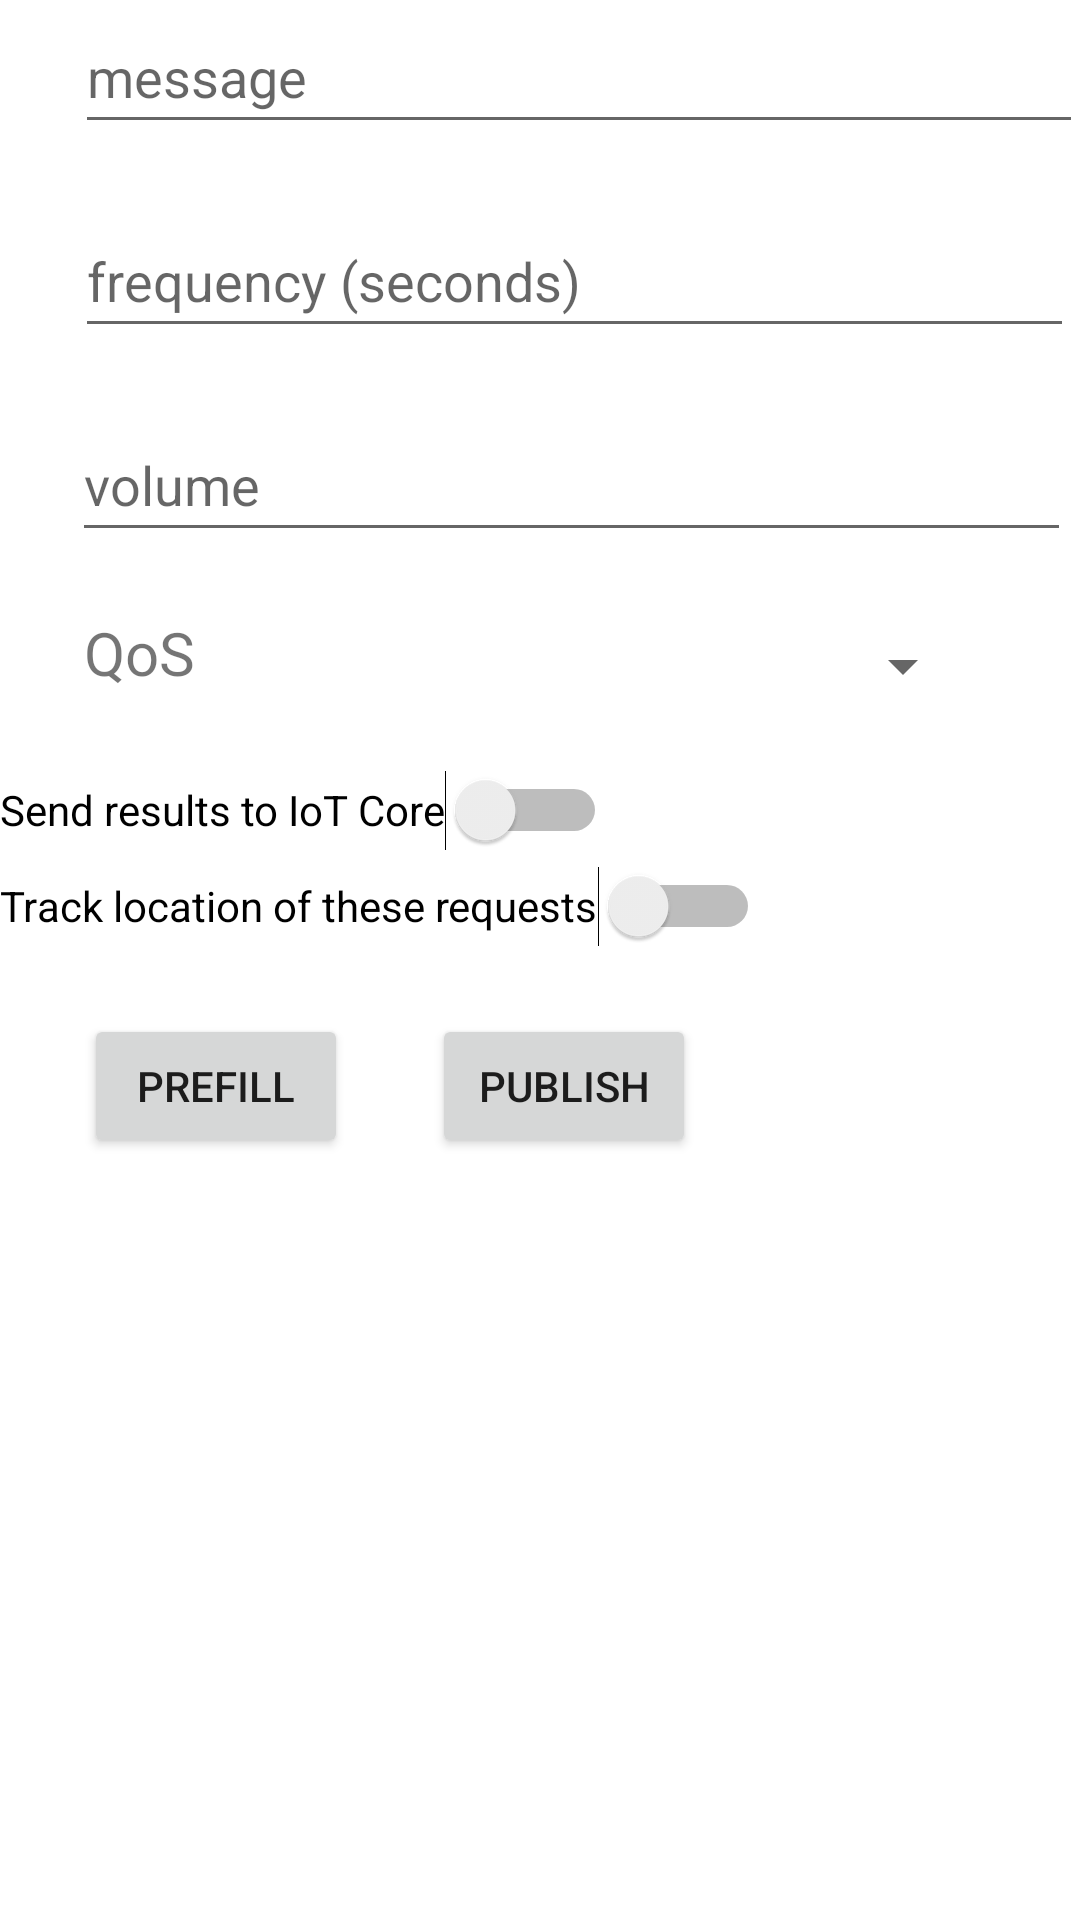

Here is an Android app screen rendered from its layout file. Give the layout XML and the strings, colors and styles it references.
<!-- AndroidManifest.xml: application theme Theme.WavelengthLocationServices -->
<!-- res/layout/fragment_dashboard.xml -->
<?xml version="1.0" encoding="utf-8"?>
<androidx.constraintlayout.widget.ConstraintLayout xmlns:android="http://schemas.android.com/apk/res/android"
    xmlns:app="http://schemas.android.com/apk/res-auto"
    xmlns:tools="http://schemas.android.com/tools"
    android:layout_width="match_parent"
    android:layout_height="match_parent"
    tools:context="software.amazon.samples.wavelengthmqttlatency.ui.dashboard.DashboardFragment">

    <EditText
        android:id="@+id/textMessage"
        android:layout_width="336dp"
        android:layout_height="48dp"
        android:layout_marginStart="25dp"
        android:ems="10"
        android:hint="message"
        android:inputType="textPersonName"
        app:layout_constraintStart_toStartOf="parent"
        app:layout_constraintTop_toTopOf="parent" />

    <EditText
        android:id="@+id/textFrequency"
        android:layout_width="333dp"
        android:layout_height="48dp"
        android:layout_marginStart="25dp"
        android:layout_marginTop="20dp"
        android:ems="10"
        android:hint="frequency (seconds)"
        android:inputType="number"
        app:layout_constraintStart_toStartOf="parent"
        app:layout_constraintTop_toBottomOf="@+id/textMessage" />

    <EditText
        android:id="@+id/textVolume"
        android:layout_width="333dp"
        android:layout_height="48dp"
        android:layout_marginStart="24dp"
        android:layout_marginTop="20dp"
        android:ems="10"
        android:hint="volume"
        android:inputType="number"
        app:layout_constraintStart_toStartOf="parent"
        app:layout_constraintTop_toBottomOf="@+id/textFrequency" />

    <Spinner
        android:id="@+id/qos"
        android:layout_width="130dp"
        android:layout_height="36dp"
        android:layout_marginStart="32dp"
        android:layout_marginTop="20dp"
        android:autofillHints="qos"
        android:tooltipText="qos"
        app:layout_constraintStart_toEndOf="@+id/textView2"
        app:layout_constraintTop_toBottomOf="@+id/textVolume" />

    <Button
        android:id="@+id/defaults"
        android:layout_width="wrap_content"
        android:layout_height="wrap_content"
        android:layout_marginStart="28dp"
        android:layout_marginTop="20dp"
        android:text="prefill"
        app:layout_constraintStart_toStartOf="parent"
        app:layout_constraintTop_toBottomOf="@+id/sIsTrackLocation" />

    <Button
        android:id="@+id/publish"
        android:layout_width="wrap_content"
        android:layout_height="wrap_content"
        android:layout_marginStart="28dp"
        android:layout_marginTop="20dp"
        android:text="publish"
        app:layout_constraintStart_toEndOf="@+id/defaults"
        app:layout_constraintTop_toBottomOf="@+id/sIsTrackLocation" />

    <TextView
        android:id="@+id/textView2"
        android:layout_width="135dp"
        android:layout_height="30dp"
        android:layout_marginStart="28dp"
        android:layout_marginTop="20dp"
        android:text="QoS"
        android:textSize="20sp"
        app:layout_constraintStart_toStartOf="parent"
        app:layout_constraintTop_toBottomOf="@+id/textVolume" />

    <Switch
        android:id="@+id/sIsIoTCore"
        android:layout_width="wrap_content"
        android:layout_height="wrap_content"
        android:layout_marginTop="20dp"
        android:minHeight="32dp"
        android:text="Send results to IoT Core"
        app:layout_constraintTop_toBottomOf="@+id/textView2"
        tools:layout_editor_absoluteX="31dp" />

    <Switch
        android:id="@+id/sIsTrackLocation"
        android:layout_width="wrap_content"
        android:layout_height="wrap_content"
        android:minHeight="32dp"
        android:text="Track location of these requests"
        app:layout_constraintTop_toBottomOf="@+id/sIsIoTCore"
        tools:layout_editor_absoluteX="31dp" />

    <ProgressBar
        android:id="@+id/progressBar1"
        style="?android:attr/progressBarStyleLarge"
        android:layout_width="wrap_content"
        android:layout_height="wrap_content"
        android:layout_centerHorizontal="true"
        android:layout_marginTop="@dimen/activity_horizontal_margin"
        android:visibility="gone"
        app:layout_constraintBottom_toBottomOf="parent"
        app:layout_constraintLeft_toLeftOf="parent"
        app:layout_constraintRight_toRightOf="parent"
        app:layout_constraintTop_toTopOf="parent" />

</androidx.constraintlayout.widget.ConstraintLayout>
<!-- resources referenced by this layout -->
<resources>
  <style name="Theme.WavelengthLocationServices" parent="Theme.MaterialComponents.DayNight.DarkActionBar">
          
          <item name="colorPrimary">@color/purple_500</item>
          <item name="colorPrimaryVariant">@color/purple_700</item>
          <item name="colorOnPrimary">@color/white</item>
          
          <item name="colorSecondary">@color/teal_200</item>
          <item name="colorSecondaryVariant">@color/teal_700</item>
          <item name="colorOnSecondary">@color/black</item>
          
          <item name="android:statusBarColor" tools:targetApi="l">?attr/colorPrimaryVariant</item>
          
      </style>
  <color name="purple_500">#232F3E</color>
  <color name="purple_700">#ff9900</color>
  <color name="white">#FFFFFFFF</color>
  <color name="teal_200">#f0f0f0</color>
  <color name="teal_700">#fff4e0</color>
  <color name="black">#232F3E</color>
</resources>
